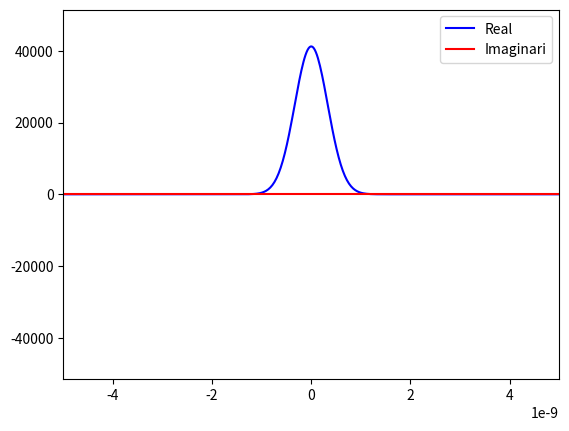

Write the Python code that produced this figure. (Note: this script raises an exception after producing the figure.)
# coding=utf-8
import math
import cmath
import numpy as np
from scipy import constants
from scipy import misc
from scipy import integrate
import matplotlib.pylab as plt
import matplotlib.animation as animation
from matplotlib.legend_handler import HandlerLine2D

INF = 2e-8

'''Energía per cada n'''
def E_n(n, omega):
    return constants.hbar * omega * (float(n) + 1/2)

'''Part temporal de la solució de l'equació d'Schrodinger depenent del temps.'''
def exp_t(E_n,t):
    return cmath.exp(-1j*E_n*t/constants.hbar)

'''Solucions estàcionaries de l'equació d'Schrodinger.'''
def phi_n(x, n, a0):
    coeff = np.zeros((n+1,))
    coeff[n] = 1
    fn = 1/( math.pi**(1/4) * math.sqrt(2**n*math.factorial(n)*a0) )
    xbar = x/a0
    fx = math.exp(-xbar**2/2) * np.polynomial.hermite.hermval(x=xbar, c=coeff)
    return fn * fx

''' Classe Estat. Aquí emmagatzemo tota la informació rellevant del estat. Gran part de la funcionalitat es subordinarà
 a altres classes/funcions. '''
class Estat:
    def __init__(self, coeffs, m=constants.m_e, k=1):
        self.m = m
        self.k = k
        self.coeffs = coeffs / np.linalg.norm(coeffs)
        '''Dintre d'estat guardem la funció d'ona.'''
        self.ona = FuncioOna(coeffs=self.coeffs,m=self.m,k=self.k)

    '''Fer Kick implica donar-li un impuls p0 al moment emmagatzemat a la funció d'ona. Posteriorment recalculem la descomposició
    de la ona en les funcions pròpies.'''
    def kick(self,p0):
        self.ona.p0 = self.ona.p0 + p0
        self.ona.update_coeffs()
        self.coeffs = self.ona.coeffs

    '''Trasladar implica aplicar un desplaçament a la x0 emmagatzemada a la funció d'ona. Posteriorment recalculem la descomposició
    de la ona en les funcions pròpies.'''
    def traslacio(self,x0):
        self.ona.x0 = self.ona.x0 + x0
        self.ona.update_coeffs()
        self.coeffs = self.ona.coeffs

''' Classe Funció d'ona. Aquí avaluem la funció d'ona i, per si es útil consultar-ho, emmagatzenem els darrers x i t, els coeficients
 i les constants a0 i omega. '''
class FuncioOna:
    ''' Inicialització de la classe. Guardem les constants i els coeficients cn. '''
    def __init__(self,coeffs, m=1, k=1, x0=0, p0=0):
        self.coeffs = coeffs
        self.x0 = x0
        self.p0 = p0
        self.omega = math.sqrt(k/m)
        self.a0 = math.sqrt(constants.hbar/(m*self.omega))

    ''' Funcionalitat Important. Avaluem la ona als diferents punts (sense fer ni kick ni translació).'''
    def eval0(self,x,t):
        N = np.size(self.coeffs)

        return np.sum([self.coeffs[n]*phi_n(x=x,n=n,a0=self.a0) * exp_t(E_n=E_n(n,self.omega),t=t) for n in range(N)])

    '''Apliquem el Kick.'''
    def eval1(self,x,t):
        return cmath.exp(-1j*self.p0*x/constants.hbar) * self.eval0(x,t)

    '''Apliquem la Traslació.'''
    def eval(self,x,t):
        '''De forma pura hauriem d'aproximar l'operador de traslació tal que així:'''
        # '''Defineixo aquesta funció auxiliar perquè només volem calcular la parcial respecte de x.'''
        # def fx(x):
        #     return self.eval1(x,t)
        # '''Aproximació Taylor de grau 1 de U(x0)*f(x,t) = exp(-i*x0*p/hbar)*f(x,t). Això sol serveix per x molt petites,
        #   en un cas real hauriem de aproximar amb més graus.'''
        # return fx(x) - self.x0*misc.derivative(fx,x,dx=1e-18)
        '''Però, com que sabem que U(x0)*f(x,t) = f(x-x0,t):'''
        return self.eval1(float(x)-self.x0,t)

    '''Actualitzem els coeficients calculant la integral de phi_n'(x)*ona(x,0).'''
    def update_coeffs(self):
        '''Definim els integrands'''
        integrand_real = lambda x, n: (np.conj(phi_n(x=x,n=n,a0=self.a0)) * self.eval(x=x,t=0)).real
        integrand_imag = lambda x, n: (np.conj(phi_n(x=x,n=n,a0=self.a0)) * self.eval(x=x,t=0)).imag

        '''Calculem els coeficients cn fins que la suma de les probabilitats excedeix 0.99'''
        accum_prob = 0
        n=0
        coeffs_aux = []
        while (accum_prob<0.99):
            cn = integrate.romberg(function=integrand_real,a=-INF,b=+INF,args=(n,),vec_func=False,divmax=10) + 1j*integrate.romberg(function=integrand_imag,a=-INF,b=+INF,args=(n,),vec_func=False,divmax=5)
            # cn = integrate.quad(func=integrand_real, a=-np.inf, b=+np.inf, args=(n,))[0] + 1j * integrate.quad(func=integrand_imag, a=-np.inf, b=+np.inf, args=(n,))[0]
            coeffs_aux = coeffs_aux + [cn]
            accum_prob = accum_prob + abs(cn)**2
            n = n + 1
            # print('coeficient ' + str(n) + ', probabilitat acumulada: ' + str(accum_prob))
        print(str(n) + ' coeficients amb precissió ' + str(accum_prob))
        self.coeffs = np.array(coeffs_aux)


    ''' Dibuixem la ona en un rang de X i de T. Aprofitem que només hem de reescriure les línies i no els eixos i tota la resta de la figura
    per fer-ho de forma molt eficient amb blit.'''
    def plot(self, x0=-5e-9, xf=5e-9, t0=0, tf=1, nx=100, nt=1000):
        '''Valors de les X i T i valors inicials de la funció d'ona Y.'''
        X = np.linspace(x0, xf, nx)
        T = np.linspace(t0, tf, nt)
        print('Calculant els valors de la funció de ona...')
        Y = [np.array([self.eval(x=x, t=t) for x in X]) for t in T]

        '''Definició/Inicialització de tots els plots.'''
        fig, ax = plt.subplots()
        linia_real = ax.plot(X, Y[0].real, 'b', label='Real', animated=True)[0]
        linia_imag = ax.plot(X, Y[0].imag, 'r', label='Imaginari', animated=True)[0]
        ax.set_xlim(np.min(X), np.max(X))
        ylim = 1.25*np.max([abs(np.min(Y[0])), abs(np.max(Y[0]))])
        ax.set_ylim(-ylim, ylim)
        handles, labels = ax.get_legend_handles_labels()
        ax.legend(handles, labels)
        lines = [linia_real, linia_imag]

        '''Funció auxiliar per computar la animació. Avalua per cada temps la funció d'ona Y als X donats.'''
        def animate(n):
            # Y = np.array([self.eval(x=x, t=t) for x in X])
            lines[0].set_ydata(Y[n].real)
            lines[1].set_ydata(Y[n].imag)
            return lines

        '''Animació eficient. '''
        ani = animation.FuncAnimation(fig, animate, range(len(Y)),
                                      interval=100, blit=True, repeat=False)
        plt.show()

'''Main per fer petites proves'''
if __name__ == '__main__':
    coeffs = np.array([1,0])
    estat = Estat(coeffs=coeffs, m=constants.m_e, k=1)

    estat.ona.plot(x0=-5e-9,xf=5e-9,t0=0,tf=1,nx=480,nt=20)

    estat.kick(p0=1e-10)
    estat.ona.plot(x0=-5e-9, xf=5e-9, t0=0, tf=1, nx=480, nt=20)

    estat.kick(p0=-1e-10)
    estat.ona.plot(x0=-5e-9, xf=5e-9, t0=0, tf=1, nx=480, nt=20)

    estat.traslacio(x0=1e-9)
    estat.ona.plot(x0=-5e-9, xf=5e-9, t0=0, tf=1, nx=480, nt=20)

    print('Sortida Correcta')
